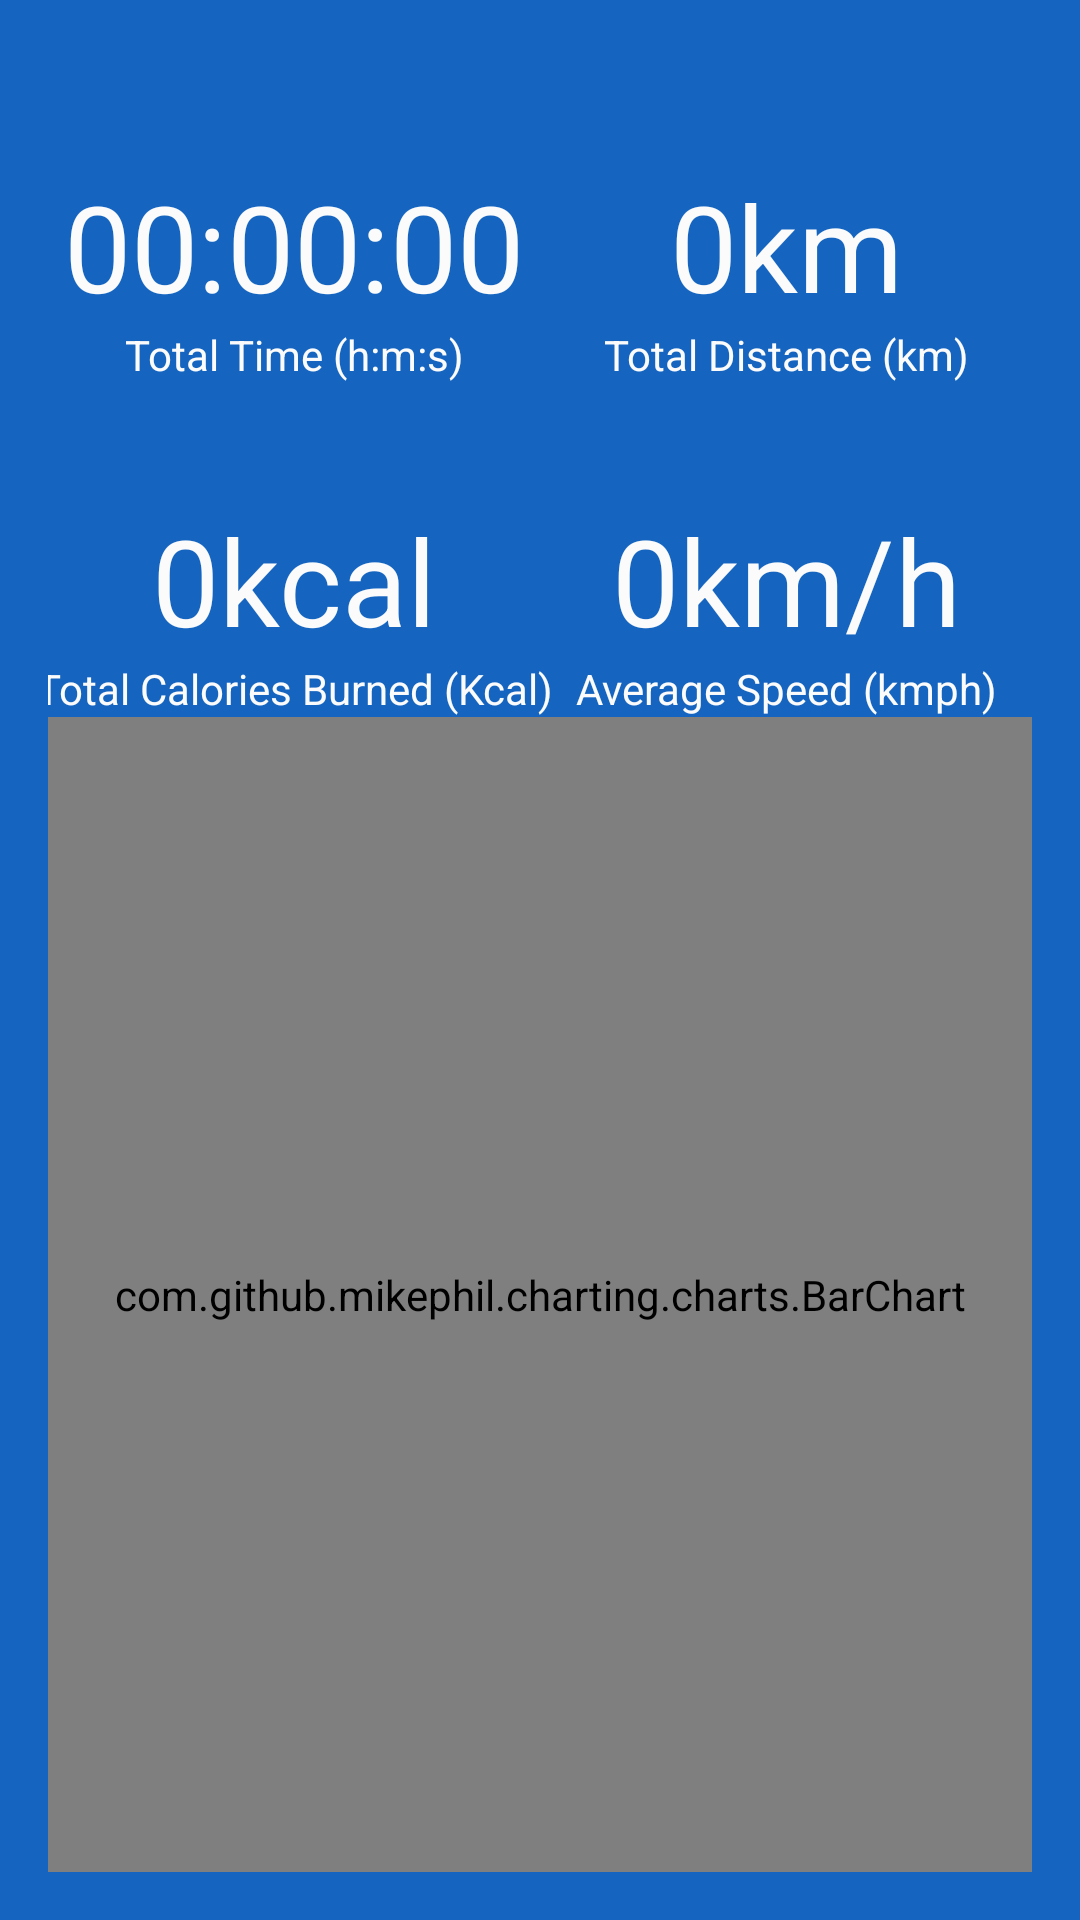

The Android layout XML behind this screen, and the referenced resources:
<!-- AndroidManifest.xml: application theme Theme.MyApplication -->
<!-- res/layout/fragment_statistics.xml -->
<?xml version="1.0" encoding="utf-8"?>
<androidx.constraintlayout.widget.ConstraintLayout xmlns:android="http://schemas.android.com/apk/res/android"
    xmlns:app="http://schemas.android.com/apk/res-auto"
    xmlns:tools="http://schemas.android.com/tools"
    android:layout_width="match_parent"
    android:layout_height="match_parent"
    android:background="@color/md_blue_800"
    android:padding="16dp">

    <com.google.android.material.textview.MaterialTextView
        android:id="@+id/tv_total_distance_info"
        android:layout_width="wrap_content"
        android:layout_height="wrap_content"
        android:text="Total Distance (km)"
        android:textColor="@color/white"
        app:layout_constraintBottom_toTopOf="@+id/tv_average_speedInfo"
        app:layout_constraintEnd_toEndOf="@+id/tv_total_distance"
        app:layout_constraintHorizontal_bias="0.5"
        app:layout_constraintStart_toStartOf="@+id/tv_total_distance"
        app:layout_constraintTop_toTopOf="parent" />

    <com.google.android.material.textview.MaterialTextView
        android:id="@+id/tv_total_distance"
        android:layout_width="wrap_content"
        android:layout_height="wrap_content"
        android:text="0km"
        android:textColor="@color/white"
        android:textSize="40sp"
        app:layout_constraintBottom_toTopOf="@+id/tv_total_distance_info"
        app:layout_constraintEnd_toEndOf="parent"
        app:layout_constraintStart_toStartOf="@+id/guideline2" />

    <com.google.android.material.textview.MaterialTextView
        android:id="@+id/tv_total_time_info"
        android:layout_width="wrap_content"
        android:layout_height="wrap_content"
        android:text="Total Time (h:m:s)"
        android:textColor="@color/white"
        app:layout_constraintBottom_toTopOf="@+id/tv_total_calories_info"
        app:layout_constraintEnd_toEndOf="@+id/tv_total_time"
        app:layout_constraintHorizontal_bias="0.5"
        app:layout_constraintStart_toStartOf="@+id/tv_total_time"
        app:layout_constraintTop_toTopOf="parent" />

    <com.google.android.material.textview.MaterialTextView
        android:id="@+id/tv_total_time"
        android:layout_width="wrap_content"
        android:layout_height="wrap_content"
        android:text="00:00:00"
        android:textColor="@color/white"
        android:textSize="40sp"
        app:layout_constraintBottom_toTopOf="@+id/tv_total_time_info"
        app:layout_constraintEnd_toStartOf="@+id/guideline2"
        app:layout_constraintStart_toStartOf="parent" />

    <com.google.android.material.textview.MaterialTextView
        android:id="@+id/tv_total_calories_info"
        android:layout_width="wrap_content"
        android:layout_height="wrap_content"
        android:text="Total Calories Burned (Kcal)"
        android:textColor="@color/white"
        app:layout_constraintBottom_toTopOf="@+id/guideline"
        app:layout_constraintEnd_toEndOf="@+id/tv_total_calories"
        app:layout_constraintHorizontal_bias="0.5"
        app:layout_constraintStart_toStartOf="@+id/tv_total_calories"
        app:layout_constraintTop_toTopOf="parent" />

    <com.google.android.material.textview.MaterialTextView
        android:id="@+id/tv_total_calories"
        android:layout_width="wrap_content"
        android:layout_height="wrap_content"
        android:text="0kcal"
        android:textColor="@color/white"
        android:textSize="40sp"
        app:layout_constraintBottom_toTopOf="@+id/tv_total_calories_info"
        app:layout_constraintEnd_toStartOf="@+id/guideline2"
        app:layout_constraintStart_toStartOf="parent" />

    <com.google.android.material.textview.MaterialTextView
        android:id="@+id/tv_average_speedInfo"
        android:layout_width="wrap_content"
        android:layout_height="wrap_content"
        android:text="Average Speed (kmph)"
        android:textColor="@color/white"
        app:layout_constraintBottom_toTopOf="@+id/guideline"
        app:layout_constraintEnd_toEndOf="@+id/tv_average_speed"
        app:layout_constraintHorizontal_bias="0.5"
        app:layout_constraintStart_toStartOf="@+id/tv_average_speed"
        app:layout_constraintTop_toTopOf="parent" />

    <com.google.android.material.textview.MaterialTextView
        android:id="@+id/tv_average_speed"
        android:layout_width="wrap_content"
        android:layout_height="wrap_content"
        android:text="0km/h"
        android:textColor="@color/white"
        android:textSize="40sp"
        app:layout_constraintBottom_toTopOf="@+id/tv_average_speedInfo"
        app:layout_constraintEnd_toEndOf="parent"
        app:layout_constraintStart_toStartOf="@+id/guideline2" />

    <androidx.constraintlayout.widget.Guideline
        android:id="@+id/guideline"
        android:layout_width="wrap_content"
        android:layout_height="wrap_content"
        android:orientation="horizontal"
        app:layout_constraintGuide_percent="0.7017784" />

    <androidx.constraintlayout.widget.Guideline
        android:id="@+id/guideline2"
        android:layout_width="wrap_content"
        android:layout_height="wrap_content"
        android:orientation="vertical"
        app:layout_constraintGuide_percent="0.5" />

    <com.github.mikephil.charting.charts.BarChart
        android:id="@+id/bar_chart"
        android:layout_width="match_parent"
        android:layout_height="0dp"
        app:layout_constraintBottom_toBottomOf="parent"
        app:layout_constraintTop_toBottomOf="@+id/tv_average_speedInfo" />


</androidx.constraintlayout.widget.ConstraintLayout>
<!-- resources referenced by this layout -->
<resources>
  <color name="md_blue_800">#1565C0</color>
  <color name="white">#FBFBFB</color>
  <style name="Theme.MyApplication" parent="Base.Theme.MyApplication" />
  <style name="Base.Theme.MyApplication" parent="Theme.Material3.DayNight.NoActionBar">
          
           <item name="colorPrimary">@color/md_blue_400</item>
          <item name="colorPrimaryDark">@color/md_blue_800</item>
      </style>
  <color name="md_blue_400">#42A5F5</color>
</resources>
